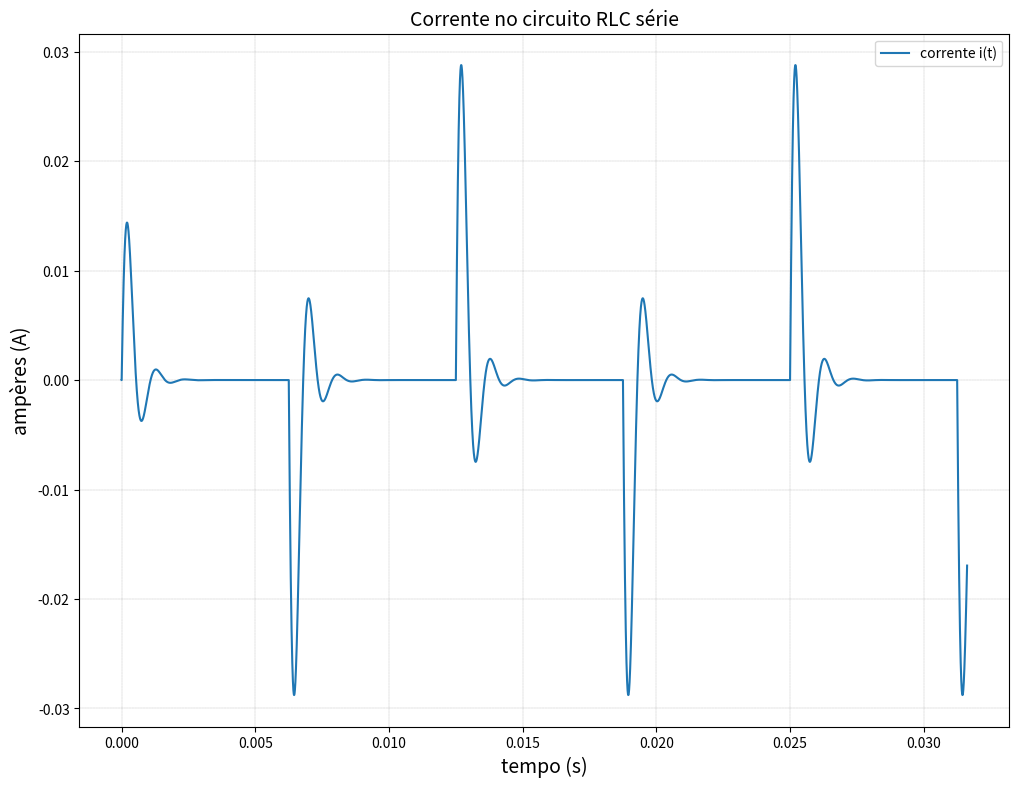
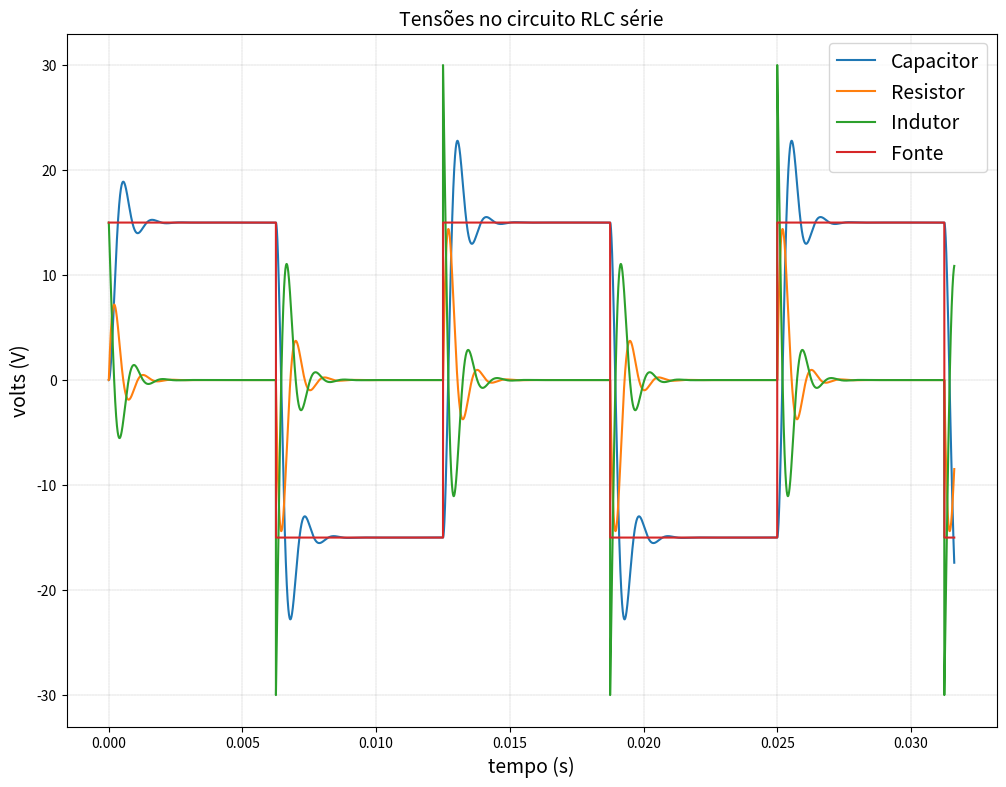
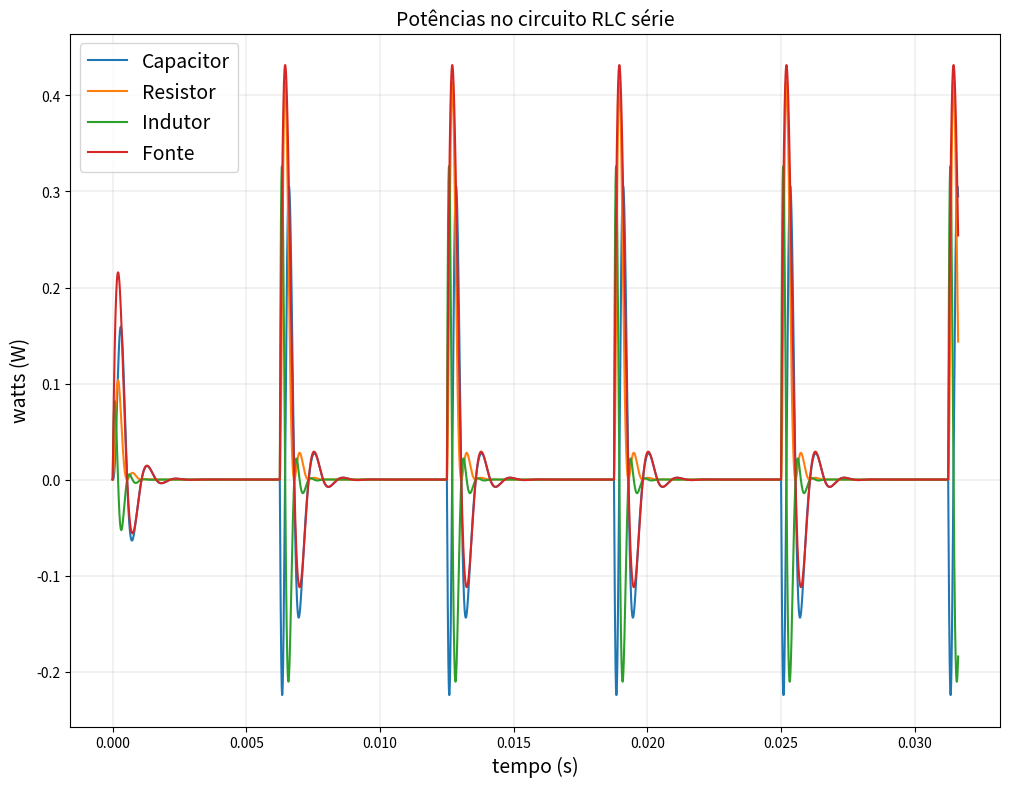

The matplotlib source for these figures, in order: (Note: this script raises an exception after producing the figures.)
# -*- coding: utf-8 -*-
"""
Created on Tue Feb  4 21:21:44 2020

[redacted]
"""


import numpy as np
import matplotlib.pyplot as plt
from scipy import integrate
from scipy import signal

# Resolução numérica de um circuito RLC série alimentado por uma onda quadrada
# de tensão.

# parâmetros do circuito:
R  = 500              # resistência [ohms]
L  = 100e-3           # indutância  [henrys]
C  = 0.25e-6          # capacitância [farads]
V0 = 0                # tensão inicial no capacitor [volts]
I0 = 0                # corrente inicial no indutor [ampères]
fq = 80               # frequência da onda quadrada [hertz]
Vq = 15               # amplitude da onda quadrada [volts]
w0 = 1/np.sqrt(L*C)   # frequência angular de ressonância [rad/segundo]

t = np.arange(0,100,0.001)*(2/w0)   # discretização do intervalo de tempo [segundos]

Vs = Vq*signal.square(2*np.pi*fq*t) # onda quadrada na entrada do circuito

vC    = np.zeros(len(t))
x     = np.zeros(len(t))

# EDO da tensão sobre o capacitor: vc''(t)+(R/L)vc'(t)+vc(t)/LC = vs/LC

# Solução numérica:
vC[0] = V0       # condição incial de vc
x[0]  = I0/C     # condição inicial da derivada vc'(t)
#
# Integração numérica via método de Euler:
deltaT    = t[1]-t[0] # passo de integração
numPoints = len(t)-1

for kk in range(numPoints):
    vC[kk+1] = vC[kk]+x[kk]*deltaT                                # calcula vc(t+deltaT)
    x[kk+1]  = x[kk]+(-R/L*x[kk]-1/(L*C)*(vC[kk]-Vs[kk]))*deltaT  # calcula vc'(t+deltaT)

# cálculo das tensões e da corrente partir de vc(t):
i  = np.append(I0, C*np.diff(vC)/deltaT)    # corrente no circuito
vR = R*i                                    # tensão no resistor
vL = Vs-vR-vC                               # tensão no indutor(LKT)

plt.figure(1, figsize=(12, 9), dpi=80, facecolor='w', edgecolor='k')
plt.plot(t, i)
plt.legend(['corrente i(t)']);
plt.grid(color='k', linestyle='--', linewidth=0.1)
plt.ylabel('ampères (A)', fontsize = 14)
plt.xlabel('tempo (s)', fontsize = 14)
plt.title('Corrente no circuito RLC série', fontsize = 14)
plt.show(block=False)

plt.figure(2, figsize=(12, 9), dpi=80, facecolor='w', edgecolor='k')
plt.plot(t, vC)
plt.plot(t, vR)
plt.plot(t, vL)
plt.plot(t, Vs)
plt.legend(('Capacitor','Resistor','Indutor','Fonte'), prop={'size': 14});
plt.grid(color='k', linestyle='--', linewidth=0.1)
plt.ylabel('volts (V)', fontsize = 14)
plt.xlabel('tempo (s)', fontsize = 14)
plt.title('Tensões no circuito RLC série', fontsize = 14)
plt.show(block=False)

# cálculo das potências fornecidas e consumidas por cada elemento do circuito:
pL = np.multiply(vL,i)  # indutor
pC = np.multiply(vC,i)  # capacitor
pR = np.multiply(vR,i)  # resistor
pS = np.multiply(Vs,i)  # fonte de alimentação

plt.figure(3, figsize=(12, 9), dpi=80, facecolor='w', edgecolor='k')
plt.plot(t, pC)
plt.plot(t, pR)
plt.plot(t, pL)
plt.plot(t, pS)
plt.legend(('Capacitor','Resistor','Indutor','Fonte'), prop={'size': 14});
plt.grid(color='k', linestyle='--', linewidth=0.1)
plt.ylabel('watts (W)', fontsize = 14)
plt.xlabel('tempo (s)', fontsize = 14)
plt.title('Potências no circuito RLC série', fontsize = 14)
plt.show(block=False)

# cálculo das energias fornecidas e consumidas no circuito:
energiaL     = integrate.cumtrapz(pL, t, initial = 0.5*L*i[0]**2)/1e-3  # energia total consumida pelo indutor em função do tempo em mJ
energiaC     = integrate.cumtrapz(pC, t, initial = 0.5*C*vC[0]**2)/1e-3  # energia total consumida pelo capacitor em função do tempo em mJ 
energiaR     = integrate.cumtrapz(pR, t, initial = 0)/1e-3  # energia total consumida pelo resistor em função do tempo em mJ
energiaFonte = integrate.cumtrapz(pS, t, initial = 0)/1e-3  # energia total fornecida pela fonte de corrente em função do tempo em mJ 

plt.figure(4, figsize=(12, 9), dpi=80, facecolor='w', edgecolor='k')
plt.plot(t, energiaC)
plt.plot(t, energiaR)
plt.plot(t, energiaL)
plt.plot(t, energiaFonte)
plt.legend(('Capacitor','Resistor','Indutor','Fonte'), prop={'size': 14});
plt.grid(color='k', linestyle='--', linewidth=0.1)
plt.ylabel('mili Joules (mJ)', fontsize = 14)
plt.xlabel('tempo (s)', fontsize = 14)
plt.title('Energia consumida ou fornecida por cada elemento até o instante t', fontsize = 14)
plt.show(block=False)






